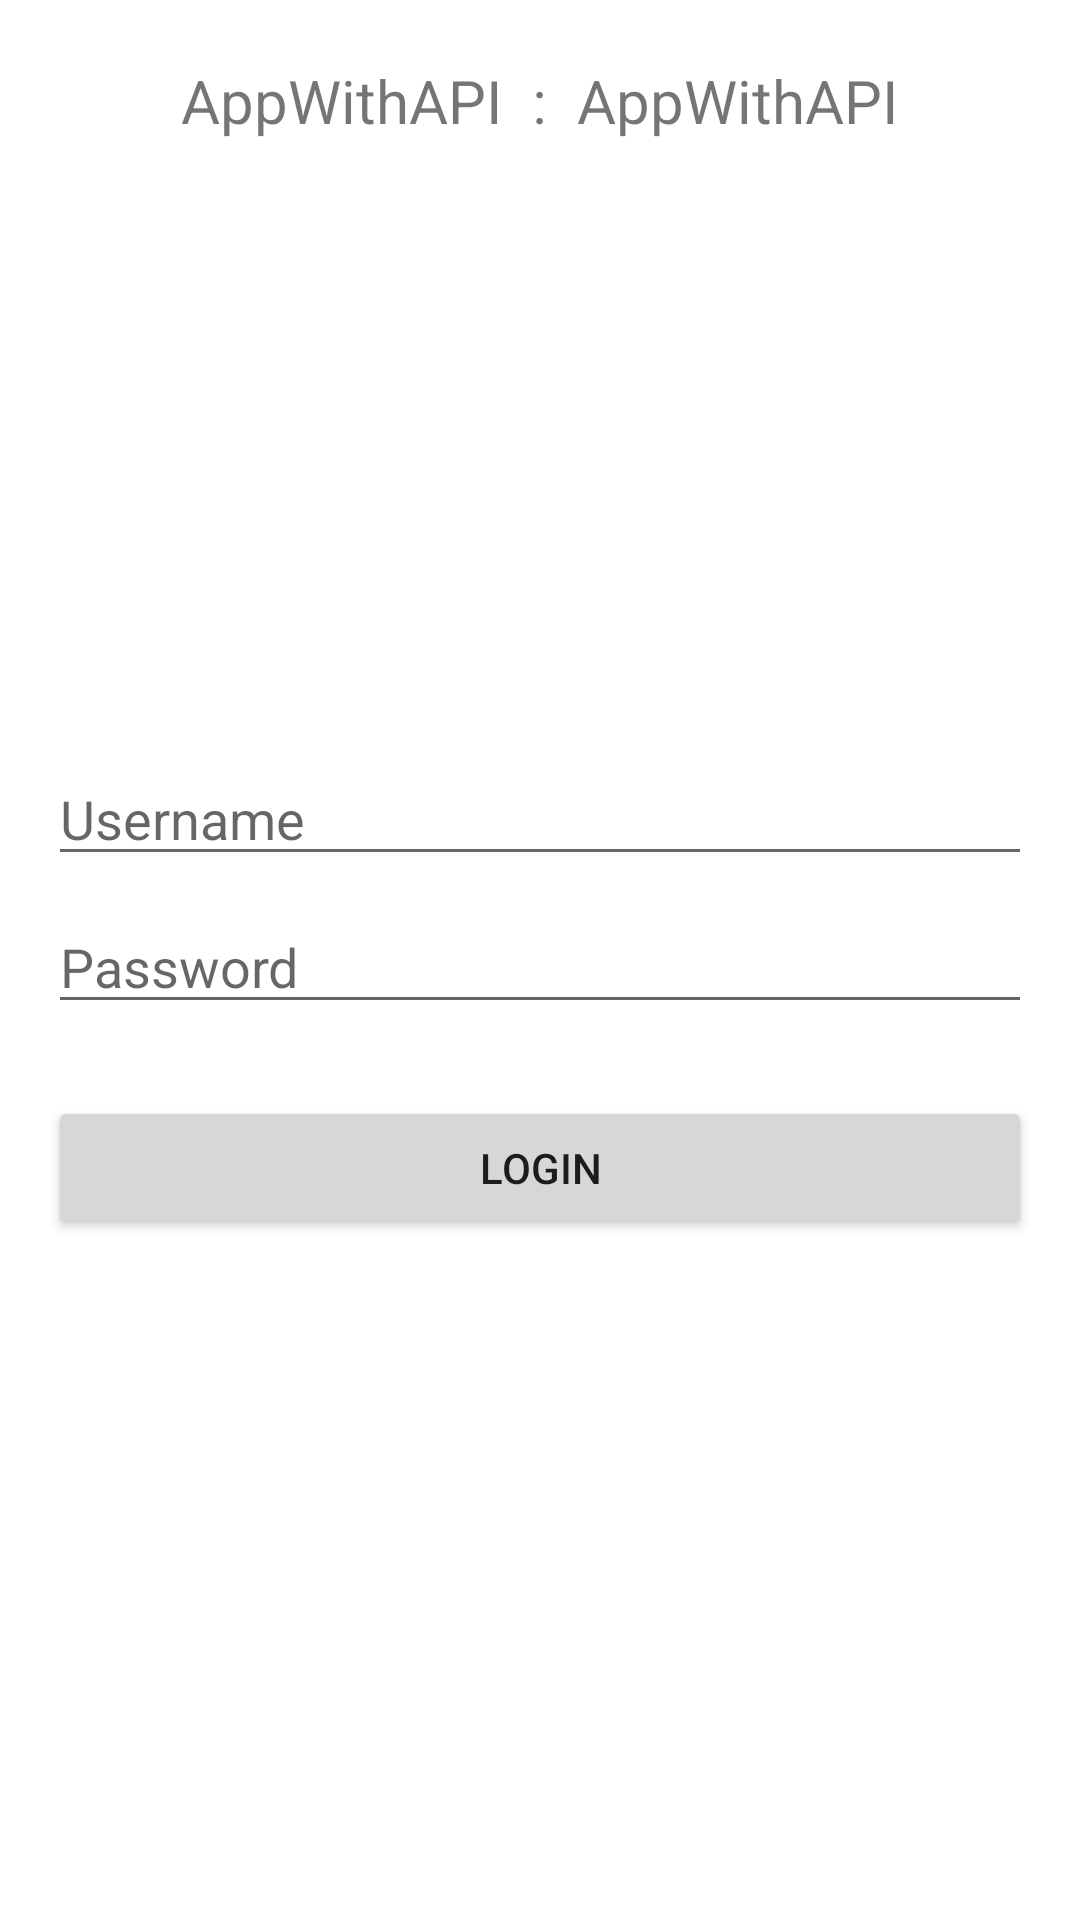

Layout XML and referenced resources for this Android screen:
<!-- AndroidManifest.xml: application theme Theme.AppWithAPI -->
<!-- res/layout/activity_login.xml -->
<?xml version="1.0" encoding="utf-8"?>
<RelativeLayout
    xmlns:android="http://schemas.android.com/apk/res/android"
    android:layout_width="match_parent"
    android:layout_height="match_parent"
    xmlns:tools="http://schemas.android.com/tools"
    tools:context=".activities.LoginActivity">

    <LinearLayout
        android:id="@+id/linearTimeBlock"
        android:layout_width="wrap_content"
        android:layout_height="wrap_content"
        android:orientation="horizontal"
        android:layout_marginTop="20dp"
        android:layout_alignParentTop="true"
        android:layout_centerHorizontal="true">

        <TextView
            android:id="@+id/blockTimeMunite"
            android:textSize="20sp"
            android:text="@string/app_name"
            android:layout_width="wrap_content"
            android:layout_height="wrap_content"/>

        <TextView
            android:layout_marginStart="10dp"
            android:textSize="20sp"
            android:text=":"
            android:layout_width="wrap_content"
            android:layout_height="wrap_content"/>

        <TextView
            android:layout_marginStart="10dp"
            android:id="@+id/blockTimeSecond"
            android:textSize="20sp"
            android:text="@string/app_name"
            android:layout_width="wrap_content"
            android:layout_height="wrap_content"/>

    </LinearLayout>

    <RelativeLayout
        android:padding="16dp"
        android:layout_centerInParent="true"
        android:layout_width="wrap_content"
        android:layout_height="wrap_content">

        <EditText
            android:id="@+id/editTextEmail"
            android:layout_width="match_parent"
            android:layout_height="wrap_content"
            android:layout_marginTop="24dp"
            android:hint="Username"
            android:inputType="text"/>

        <EditText
            android:id="@+id/editTextPassword"
            android:layout_width="match_parent"
            android:layout_height="wrap_content"
            android:layout_below="@id/editTextEmail"
            android:layout_marginTop="8dp"
            android:hint="Password"
            android:inputType="textPassword"/>

        <Button
            android:id="@+id/buttonLogin"
            android:layout_width="match_parent"
            android:layout_height="wrap_content"
            android:layout_below="@id/editTextPassword"
            android:layout_marginTop="24dp"
            android:text="Login"/>

    </RelativeLayout>

</RelativeLayout>
<!-- resources referenced by this layout -->
<resources>
  <string name="app_name">AppWithAPI</string>
  <style name="Theme.AppWithAPI" parent="Theme.MaterialComponents.DayNight.DarkActionBar">
          
          <item name="colorPrimary">@color/purple_500</item>
          <item name="colorPrimaryVariant">@color/purple_700</item>
          <item name="colorOnPrimary">@color/white</item>
          
          <item name="colorSecondary">@color/teal_200</item>
          <item name="colorSecondaryVariant">@color/teal_700</item>
          <item name="colorOnSecondary">@color/black</item>
          
          <item name="android:statusBarColor">?attr/colorPrimaryVariant</item>
          
      </style>
  <!-- not gathered from this repository: default colours our renderer supplied (Android Studio template values) -->
  <color name="purple_500">#FF6200EE</color>
  <color name="purple_700">#FF3700B3</color>
  <color name="teal_200">#FF03DAC5</color>
  <color name="teal_700">#FF018786</color>
  <color name="black">#FF000000</color>
  <color name="white">#FFFFFFFF</color>
</resources>
